2-way image classification set "gothic" from GitHub (Our-Magic-Journey/gothic-zoologist); label vocabulary: orc warrior, scavenger.

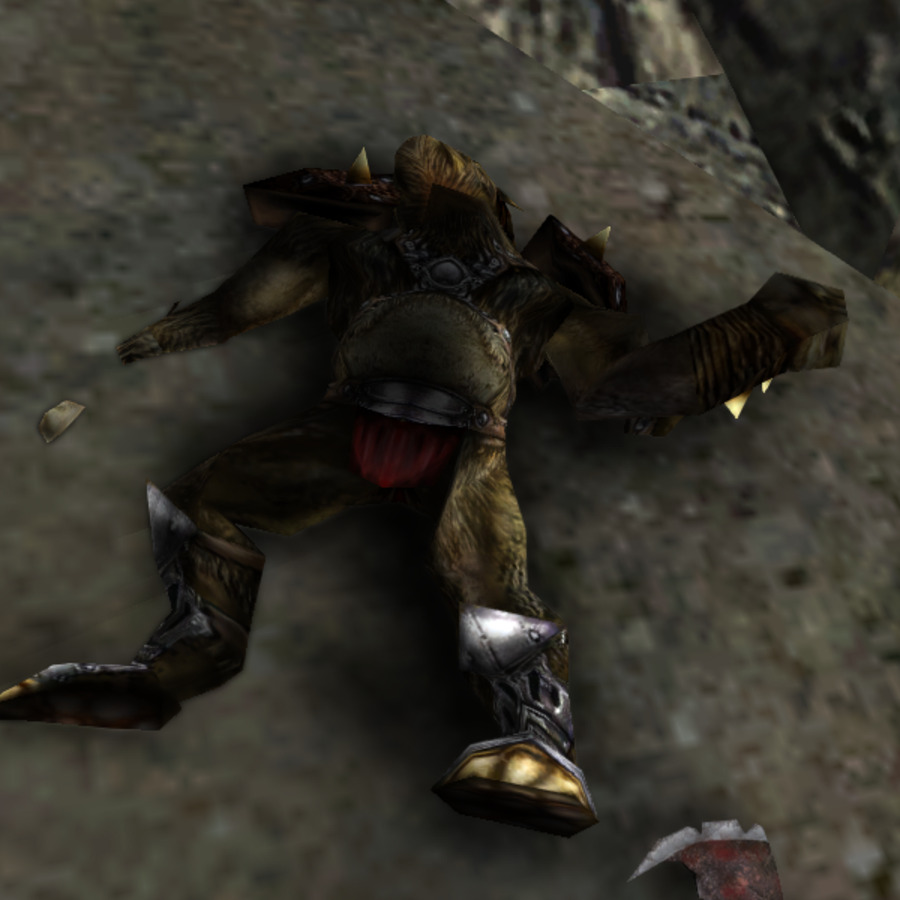
Label: orc warrior

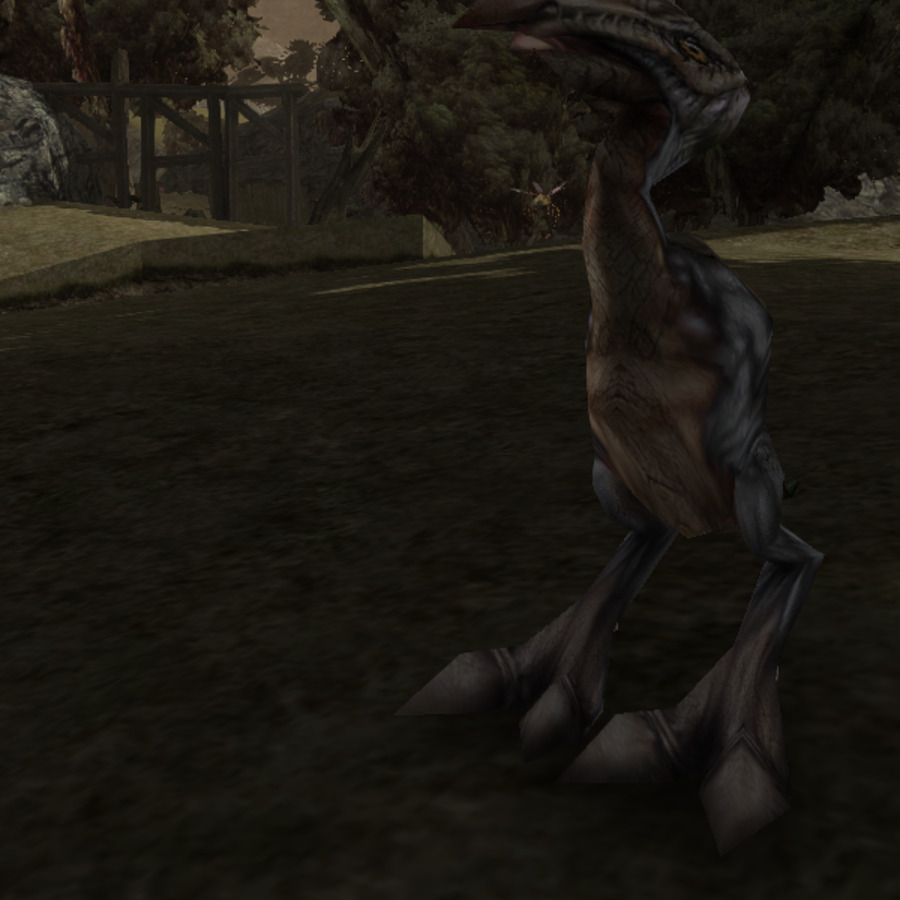
Label: scavenger

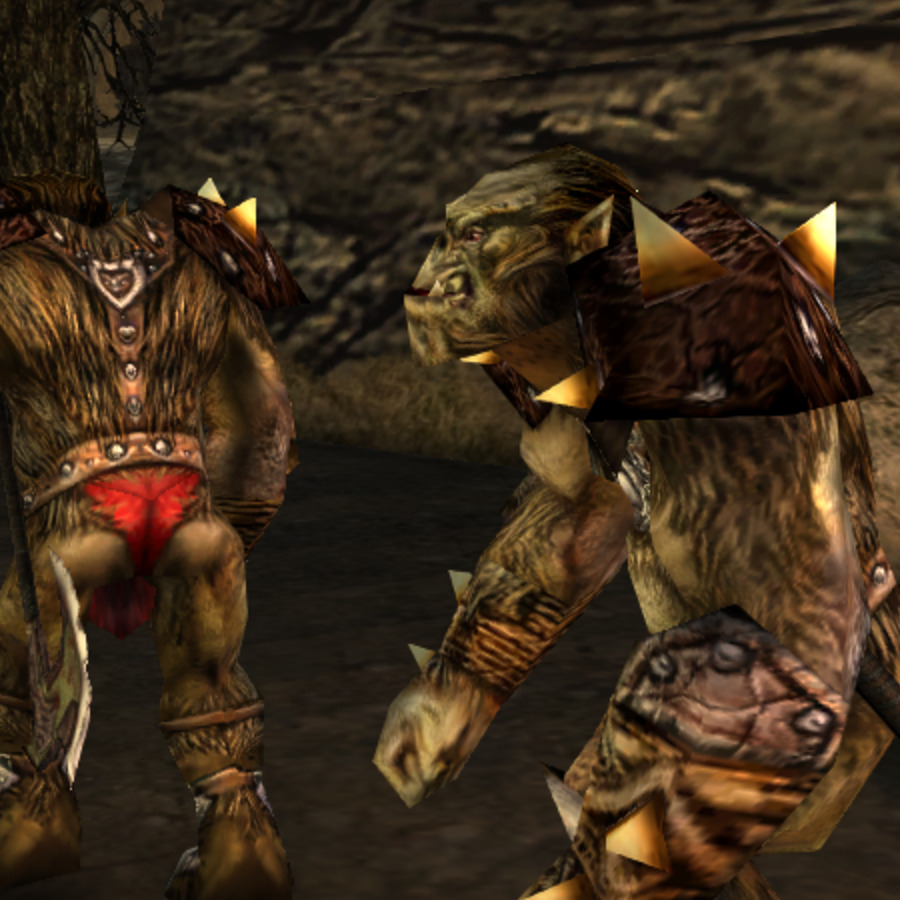
Label: orc warrior

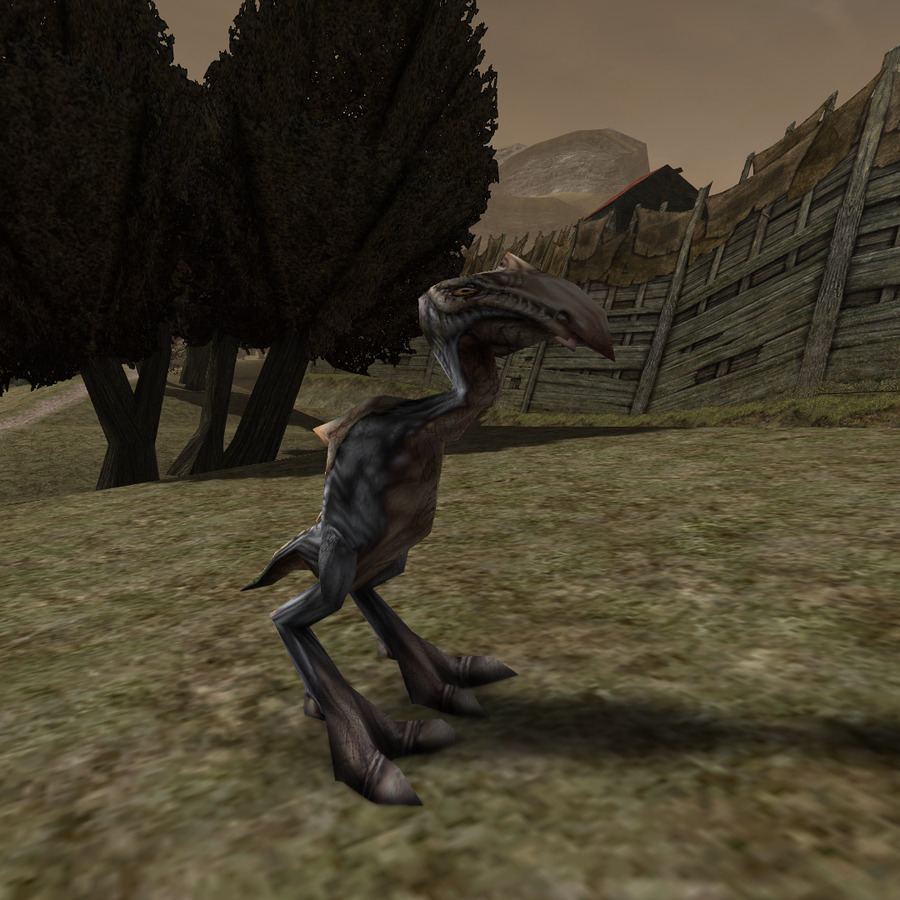
Label: scavenger

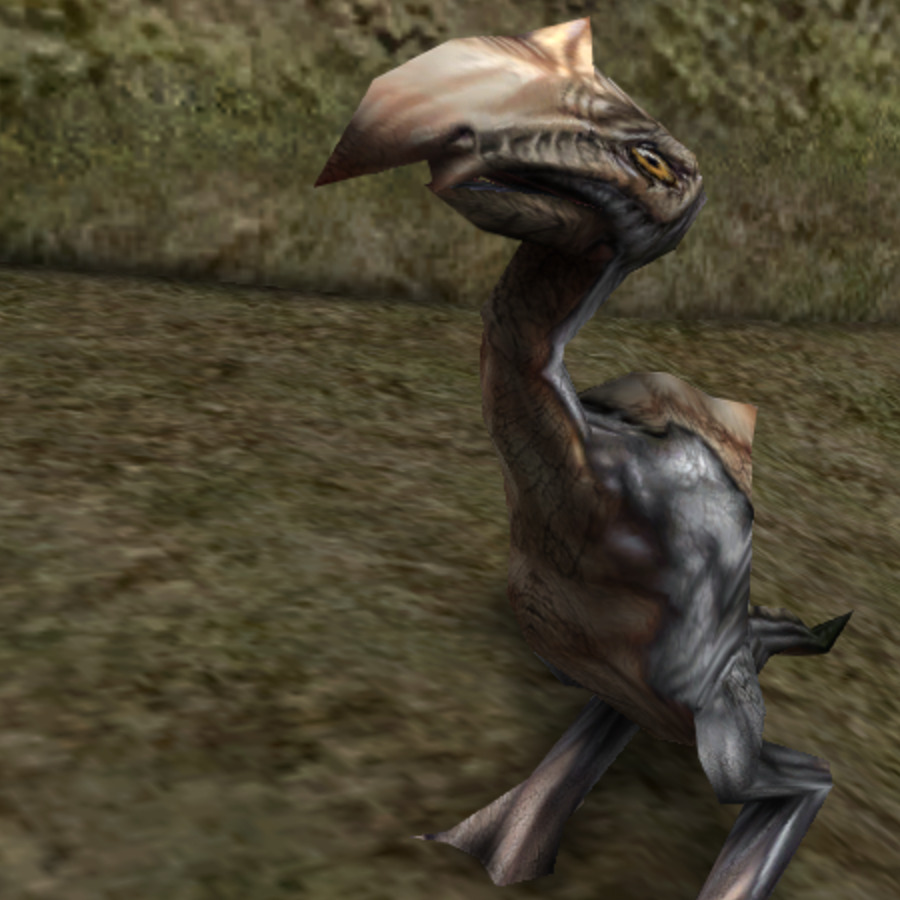
Label: scavenger

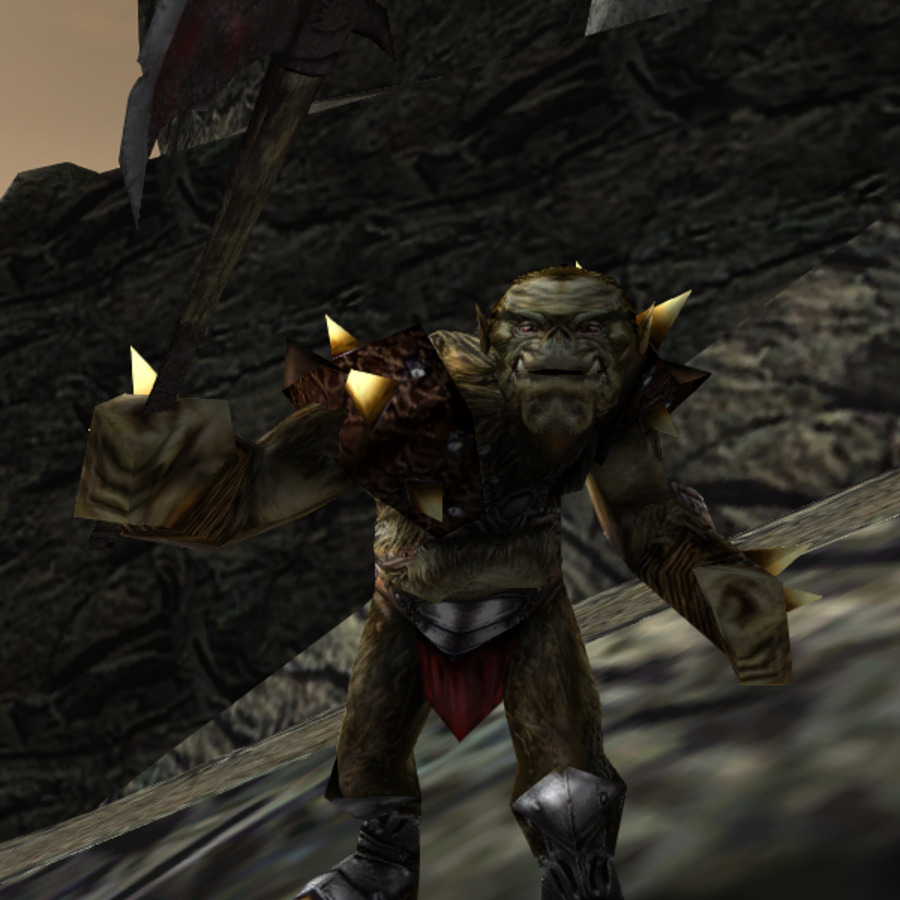
Label: orc warrior
